Image classification data set "images" (fdloopes/Classificacao-frutas on GitHub). Class labels (27): abacate, abacaxi, ameixa, banana, carambola star fruit, coco, goiaba, kiwi, laranja, limão, maca verde, mamao, mamão, manga, maracujá, Braeburn apple, melao, misturadas, morango, nectarina, pera, pitaia, pitaya, pêssego, tangerina, uva branca, uva preta.

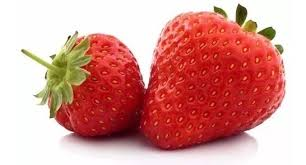
Label: morango

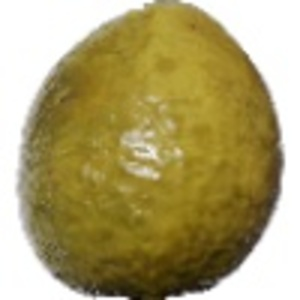
Label: goiaba

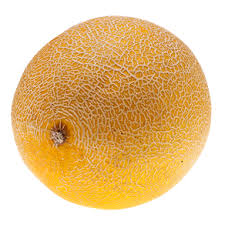
Label: melao

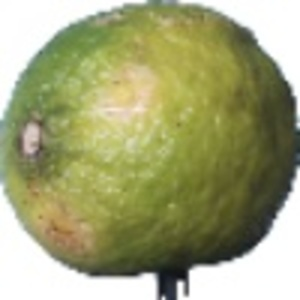
Label: limão

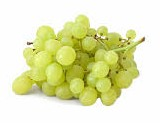
Label: uva branca

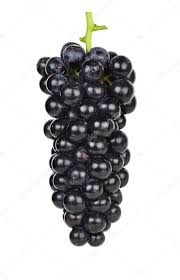
Label: uva preta
